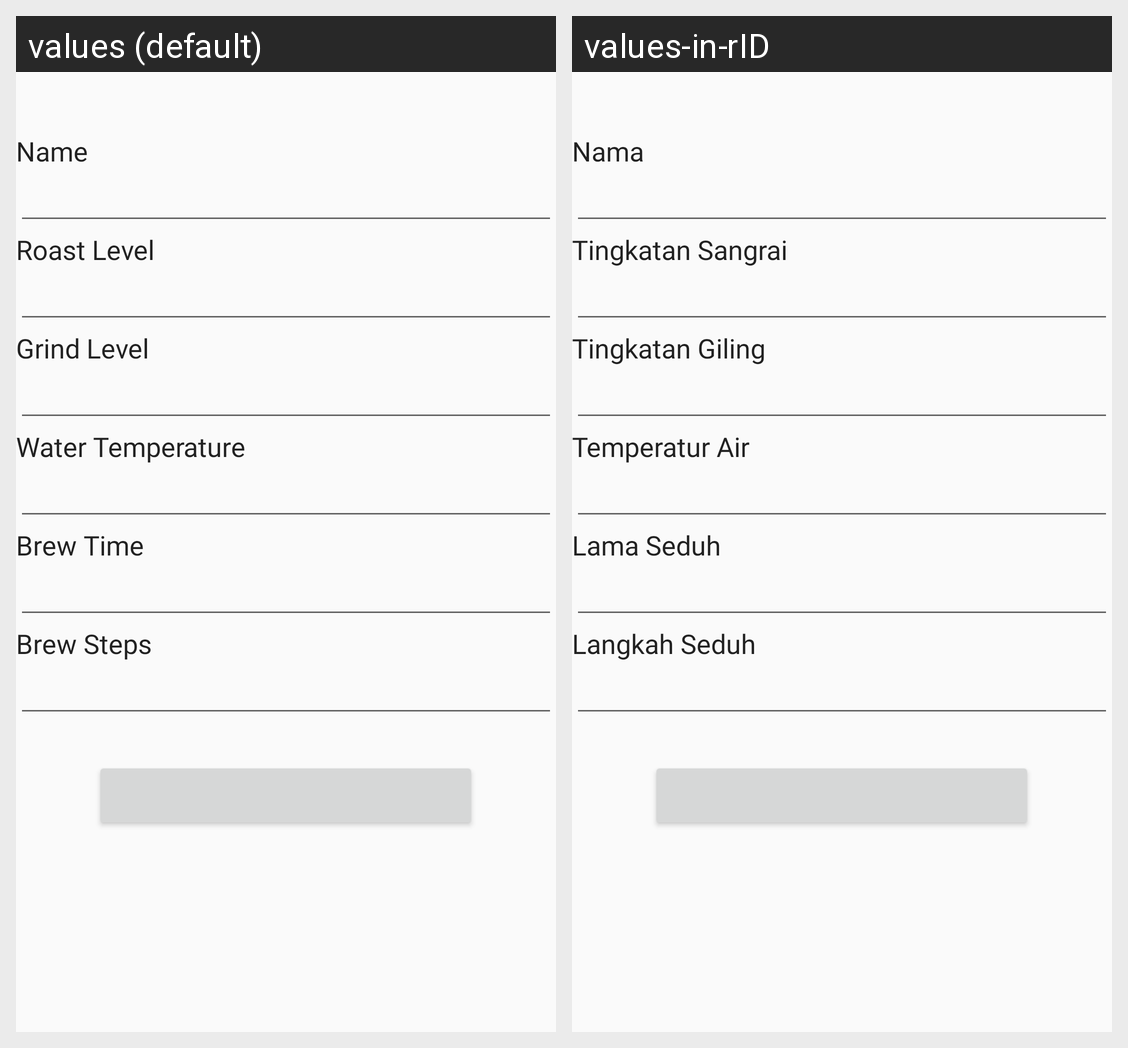

Here is an Android app screen in its default locale and in the app's own translations. Write out the translated-string differences for the strings that appear on this screen.
Android screen res/layout/activity_brew_recipe_form.xml rendered under 2 locales, left to right: values (default), values-in-rID. Device: Nexus 5 (rendered at 1080×1920; each locale shown at half size, 540×960, under a caption strip naming it); theme Theme.AppCompat.DayNight.
Strings drawn on this screen, with the default value and each locale's value (text and hints the layout hard-codes, and strings that could not be matched under every locale, appear in the picture but are not listed):

brew_recipe_input_name
  values: Name
  values-in-rID: Nama

brew_recipe_input_roast_level
  values: Roast Level
  values-in-rID: Tingkatan Sangrai

brew_recipe_input_grind_level
  values: Grind Level
  values-in-rID: Tingkatan Giling

brew_recipe_input_water_temperature
  values: Water Temperature
  values-in-rID: Temperatur Air

brew_recipe_input_brew_time
  values: Brew Time
  values-in-rID: Lama Seduh

brew_recipe_input_brew_steps
  values: Brew Steps
  values-in-rID: Langkah Seduh
